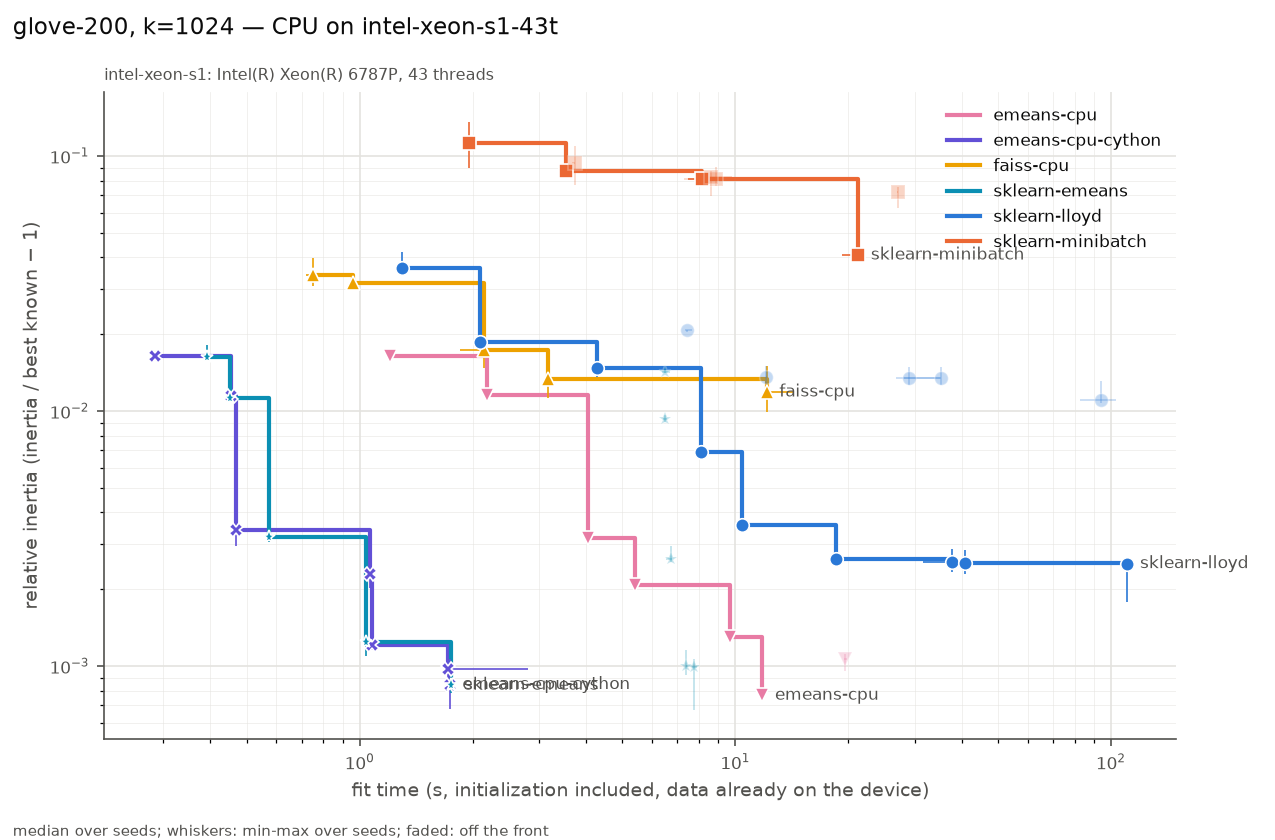

The table this chart was drawn from, first rows:
series, settings, on_front, fit_s, fit_s_min, fit_s_max, rel, rel_min, rel_max, n_seeds, n_iter_median, n_empty_max, peak_mem_mb_median, gpu_sm_clock_mean
emeans-cpu, alpha0=None batch_law=auto batch_size=No…, True, 1.201, 1.2, 1.209, 0.0165, 0.01617, 0.01663, 3, 72, 0, 0.01172, nan
emeans-cpu, alpha0=None batch_law=auto batch_size=No…, True, 2.18, 2.141, 2.213, 0.01152, 0.01084, 0.01158, 3, 73, 0, 0, nan
emeans-cpu, alpha0=None batch_law=auto batch_size=No…, True, 4.06, 4.058, 4.085, 0.003182, 0.003125, 0.003564, 3, 74, 0, 0, nan
emeans-cpu, alpha0=None batch_law=quality batch_size…, True, 5.396, 5.394, 5.408, 0.002086, 0.002004, 0.002136, 3, 578, 0, 0.003906, nan
emeans-cpu, alpha0=None batch_law=auto batch_size=No…, True, 9.693, 9.689, 9.701, 0.001303, 0.001264, 0.001354, 3, 95, 0, 0, nan
emeans-cpu, alpha0=None batch_law=quality batch_size…, True, 11.81, 11.79, 11.81, 0.0007663, 0.0007336, 0.0008607, 3, 725, 0, 0.003906, nan
emeans-cpu, alpha0=None batch_law=auto batch_size=No…, False, 19.64, 19.51, 19.82, 0.001064, 0.0009546, 0.001114, 3, 100, 0, 0, nan
emeans-cpu-cython, alpha0=None batch_law=auto batch_size=No…, True, 0.2844, 0.2814, 0.2859, 0.01641, 0.01621, 0.01668, 3, 72, 0, 5.906, nan
emeans-cpu-cython, alpha0=None batch_law=auto batch_size=No…, True, 0.4549, 0.4507, 0.4573, 0.0114, 0.01111, 0.01177, 3, 73, 0, 5.906, nan
emeans-cpu-cython, alpha0=None batch_law=auto batch_size=No…, True, 0.4673, 0.4611, 0.4695, 0.003414, 0.002966, 0.003461, 3, 74, 0, 0.003906, nan
emeans-cpu-cython, alpha0=None batch_law=quality batch_size…, True, 1.063, 1.033, 1.076, 0.002286, 0.002022, 0.002405, 3, 578, 0, 2.961, nan
emeans-cpu-cython, alpha0=None batch_law=auto batch_size=No…, True, 1.08, 1.06, 1.112, 0.001211, 0.001159, 0.001332, 3, 95, 0, 6.262, nan
emeans-cpu-cython, alpha0=None batch_law=auto batch_size=No…, True, 1.718, 1.685, 2.81, 0.0009734, 0.0008387, 0.0009867, 3, 100, 0, 0.003906, nan
emeans-cpu-cython, alpha0=None batch_law=quality batch_size…, True, 1.737, 1.734, 1.778, 0.0008458, 0.0006791, 0.001061, 3, 725, 0, 2.965, nan
faiss-cpu, max_points_per_centroid=None niter=3 nre…, True, 0.7492, 0.719, 0.8003, 0.0342, 0.03104, 0.03973, 3, 3, 0, 0, nan
faiss-cpu, max_points_per_centroid=256 niter=25 nre…, True, 0.9567, 0.9506, 0.9658, 0.03181, 0.03043, 0.0345, 3, 25, 0, 111.1, nan
faiss-cpu, max_points_per_centroid=None niter=10 nr…, True, 2.147, 1.849, 2.211, 0.01733, 0.01479, 0.01988, 3, 10, 0, 0, nan
faiss-cpu, max_points_per_centroid=None niter=25 nr…, True, 3.161, 3.161, 3.881, 0.01332, 0.01126, 0.01633, 3, 25, 0, 0, nan
faiss-cpu, max_points_per_centroid=None niter=100 n…, True, 12.13, 12.06, 14.29, 0.01186, 0.009939, 0.01499, 3, 100, 0, 0, nan
sklearn-emeans, batch_size=auto epochs=0.5 init=random, True, 0.3922, 0.3914, 0.3961, 0.01626, 0.01597, 0.0181, 3, 73, 0, 15.98, nan
sklearn-emeans, batch_size=auto epochs=1 init=random, True, 0.4504, 0.4403, 0.4574, 0.01125, 0.01086, 0.01173, 3, 73, 0, 15.98, nan
sklearn-emeans, batch_size=auto epochs=2 init=random, True, 0.5737, 0.5662, 0.5868, 0.003218, 0.003064, 0.003297, 3, 74, 0, 19.5, nan
sklearn-emeans, batch_size=auto epochs=5 init=random, True, 1.036, 1.035, 1.047, 0.001237, 0.001094, 0.001286, 3, 95, 0, 19.5, nan
sklearn-emeans, batch_size=auto epochs=10 init=random, True, 1.754, 1.747, 1.761, 0.0008403, 0.0007859, 0.0009915, 3, 100, 0, 19.5, nan
sklearn-emeans, batch_size=auto epochs=1 init=k-means++, False, 6.493, 6.423, 6.566, 0.009328, 0.009026, 0.0096, 3, 73, 0, 22.45, nan
sklearn-emeans, batch_size=auto epochs=0.5 init=k-means+…, False, 6.507, 6.389, 6.701, 0.0142, 0.01408, 0.01458, 3, 73, 0, 22.45, nan
sklearn-emeans, batch_size=auto epochs=2 init=k-means++, False, 6.727, 6.545, 6.767, 0.002639, 0.002562, 0.002947, 3, 74, 0, 22.45, nan
sklearn-emeans, batch_size=auto epochs=5 init=k-means++, False, 7.397, 7.377, 7.559, 0.0009966, 0.0009244, 0.001155, 3, 95, 0, 22.45, nan
sklearn-emeans, batch_size=auto epochs=10 init=k-means++, False, 7.747, 7.682, 7.9, 0.0009905, 0.0006741, 0.001068, 3, 100, 0, 22.45, nan
sklearn-lloyd, init=random max_iter=3 n_init=1 tol=1e-0…, True, 1.299, 1.292, 1.315, 0.03636, 0.03576, 0.04188, 3, 3, 0, 1667, nan
sklearn-lloyd, init=random max_iter=10 n_init=1 tol=1e-…, True, 2.092, 2.087, 2.113, 0.01864, 0.01757, 0.02052, 3, 10, 0, 1714, nan
sklearn-lloyd, init=random max_iter=30 n_init=1 tol=1e-…, True, 4.294, 4.293, 4.347, 0.01475, 0.01365, 0.01606, 3, 30, 0, 1697, nan
sklearn-lloyd, init=k-means++ max_iter=3 n_init=1 tol=1…, False, 7.436, 7.364, 7.684, 0.02073, 0.0204, 0.02079, 3, 3, 0, 1713, nan
sklearn-lloyd, init=k-means++ max_iter=10 n_init=1 tol=…, True, 8.096, 7.985, 8.335, 0.006907, 0.006764, 0.0075, 3, 10, 0, 1748, nan
sklearn-lloyd, init=k-means++ max_iter=30 n_init=1 tol=…, True, 10.42, 10.41, 10.7, 0.003574, 0.003316, 0.003875, 3, 30, 0, 1709, nan
sklearn-lloyd, init=random max_iter=100 n_init=1 tol=1e…, False, 12.08, 12.03, 12.13, 0.01355, 0.01278, 0.01498, 3, 100, 0, 1745, nan
sklearn-lloyd, init=k-means++ max_iter=100 n_init=1 tol…, True, 18.48, 18.22, 18.55, 0.002627, 0.002438, 0.002972, 3, 100, 0, 1729, nan
sklearn-lloyd, init=random max_iter=300 n_init=1 tol=0.…, False, 29.06, 28.11, 35.06, 0.01347, 0.01264, 0.01481, 3, 249, 0, 1690, nan
sklearn-lloyd, init=random max_iter=300 n_init=1 tol=1e…, False, 35.27, 26.74, 35.32, 0.01352, 0.0126, 0.01481, 3, 300, 0, 1747, nan
sklearn-lloyd, init=k-means++ max_iter=300 n_init=1 tol…, True, 37.77, 31.56, 40.77, 0.002559, 0.002331, 0.002863, 3, 272, 0, 1710, nan
sklearn-lloyd, init=k-means++ max_iter=300 n_init=1 tol…, True, 40.85, 36.38, 40.88, 0.002527, 0.002303, 0.00285, 3, 300, 0, 1708, nan
sklearn-lloyd, init=random max_iter=300 n_init=3 tol=0.…, False, 94.18, 82.53, 103.1, 0.01099, 0.0107, 0.01315, 3, 289, 0, 1718, nan
sklearn-lloyd, init=k-means++ max_iter=300 n_init=3 tol…, True, 110.6, 109.9, 110.7, 0.002519, 0.001777, 0.002583, 3, 272, 0, 1740, nan
sklearn-minibatch, batch_size=65536 init=k-means++ max_iter…, True, 1.956, 1.94, 2.018, 0.1129, 0.08933, 0.1361, 3, 18, 1, 156.1, nan
sklearn-minibatch, batch_size=8192 init=k-means++ max_iter=…, True, 3.536, 3.42, 3.601, 0.08739, 0.08352, 0.1132, 3, 144, 1, 0.793, nan
sklearn-minibatch, batch_size=65536 init=k-means++ max_iter…, False, 3.733, 3.669, 3.749, 0.09361, 0.0772, 0.1089, 3, 54, 0, 135.9, nan
sklearn-minibatch, batch_size=8192 init=k-means++ max_iter=…, True, 8.137, 7.463, 11.26, 0.08121, 0.07641, 0.08703, 3, 403, 0, 25.14, nan
sklearn-minibatch, batch_size=65536 init=k-means++ max_iter…, False, 8.624, 8.423, 9.811, 0.08241, 0.06956, 0.08734, 3, 160, 0, 160.8, nan
sklearn-minibatch, batch_size=8192 init=k-means++ max_iter=…, False, 8.881, 7.28, 9.763, 0.08121, 0.07641, 0.0909, 3, 403, 0, 25.14, nan
sklearn-minibatch, batch_size=1024 init=k-means++ max_iter=…, True, 21.25, 19.27, 21.55, 0.04087, 0.03991, 0.04149, 3, 1155, 0, 107.2, nan
sklearn-minibatch, batch_size=65536 init=k-means++ max_iter…, False, 27.05, 26.97, 27.18, 0.07197, 0.06226, 0.07585, 3, 541, 2, 178.3, nan
